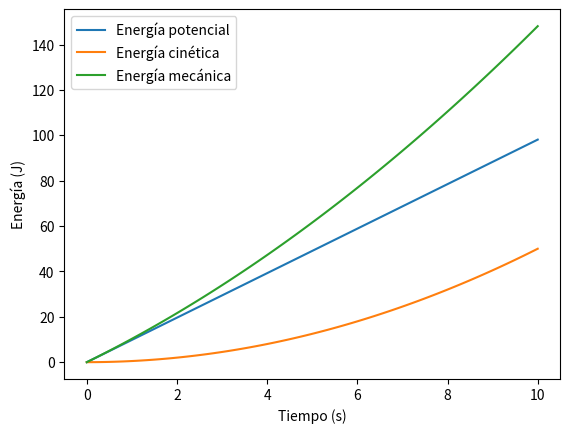

Generate this figure with matplotlib:
import matplotlib.pyplot as plt
import numpy as np

# Definimos las constantes
g = 9.81  # m/s^2
m = 1  # kg

# Definimos las funciones para calcular la energía potencial y cinética
def energia_potencial(h):
  return m * g * h

def energia_cinetica(v):
  return m * v**2 / 2

# Definimos la función para calcular la energía mecánica
def energia_mecanica(h, v):
  return energia_potencial(h) + energia_cinetica(v)

# Definimos los valores de h y v
h = np.linspace(0, 10, 100)
v = np.linspace(0, 10, 100)

# Calculamos la energía potencial, cinética y mecánica
E_p = energia_potencial(h)
E_c = energia_cinetica(v)
E_m = energia_mecanica(h, v)

""" # Impresión de resultados
print("Energía potencial:", E_p)
print("Energía cinética:", E_c)
print("Energía mecánica:", E_m)   """

# Creamos el gráfico
plt.plot(h, E_p, label="Energía potencial")
plt.plot(h, E_c, label="Energía cinética")
plt.plot(h, E_m, label="Energía mecánica")
plt.xlabel("Tiempo (s)")
plt.ylabel("Energía (J)")
plt.legend()
plt.show()  